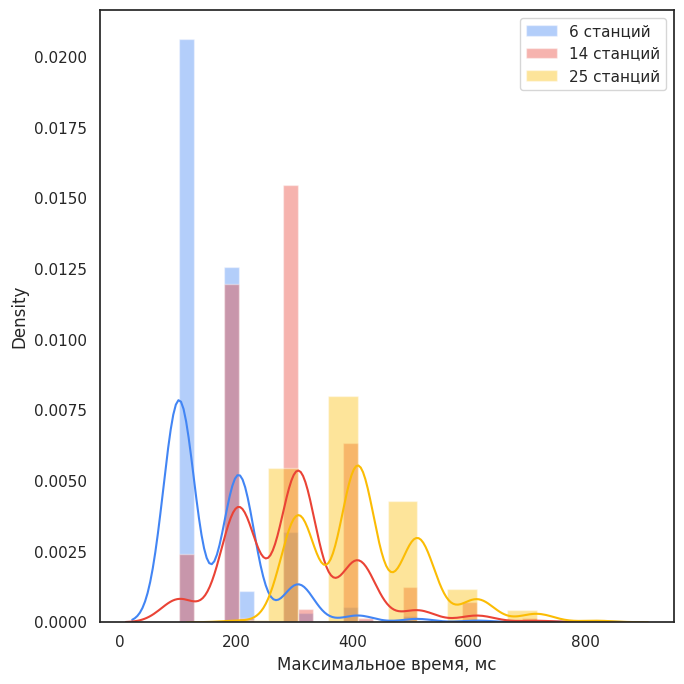

Source code (Python):
"""
Distribution plot options
=========================

"""
import numpy as np
import seaborn as sns
import matplotlib.pyplot as plt


avgArr6 = [102.40124101818184, 102.40124101818184, 102.40124101818184, 102.40124101818184, 102.40124101818184, 102.40157614545456, 102.40157614545456, 102.40157614545456, 102.40157614545456, 102.40157614545456, 102.40157614545456, 102.40157614545456, 102.40157614545456, 102.40157614545456, 102.40157614545456, 102.40191127272729, 102.40191127272729, 102.40191127272729, 102.40191127272729, 102.40191127272729, 102.40191127272729, 102.40191127272729, 102.40191127272729, 102.40191127272729, 102.40191127272729, 102.40191127272729, 102.40191127272729, 102.40191127272729, 102.40191127272729, 102.40191127272729, 102.40191127272729, 102.40191127272729, 102.40191127272729, 102.40191127272729, 102.40191127272729, 102.40191127272729, 102.40191127272729, 102.40191127272729, 102.40191127272729, 102.40191127272729, 102.40191127272729, 102.40191127272729, 102.40191127272729, 102.40191127272729, 102.40191127272729, 102.40191127272729, 102.40224640000001, 102.40224640000001, 102.40224640000001, 102.40224640000001, 102.40224640000001, 102.40224640000001, 102.40224640000001, 102.40224640000001, 102.40258152727274, 102.40258152727274, 102.40258152727274, 102.40258152727274, 102.40258152727274, 102.40258152727274, 102.40258152727274, 102.40258152727274, 102.40258152727274, 102.40258152727274, 102.40258152727274, 102.40258152727274, 102.40291665454546, 102.40291665454546, 102.40291665454546, 102.40291665454546, 102.40291665454546, 102.40291665454546, 102.40291665454546, 102.40291665454546, 102.40291665454546, 102.4032517818182, 102.4032517818182, 102.4032517818182, 102.4032517818182, 102.4032517818182, 102.4032517818182, 102.4032517818182, 102.4032517818182, 102.4032517818182, 102.4032517818182, 102.4032517818182, 102.4032517818182, 102.4032517818182, 102.4032517818182, 102.4032517818182, 102.4032517818182, 102.40358690909092, 102.40358690909092, 102.40358690909092, 102.40358690909092, 102.40358690909092, 102.40358690909092, 102.40358690909092, 102.40358690909092, 102.40358690909092, 102.40358690909092, 102.40358690909092, 102.40358690909092, 102.40358690909092, 102.40358690909092, 102.40358690909092, 102.40358690909092, 102.40358690909092, 102.40358690909092, 102.40358690909092, 102.40392203636365, 102.40392203636365, 102.40392203636365, 102.40392203636365, 102.40392203636365, 102.40392203636365, 102.40392203636365, 102.40392203636365, 102.40392203636365, 102.40392203636365, 102.40392203636365, 102.40392203636365, 102.40392203636365, 102.40392203636365, 102.40392203636365, 102.40392203636365, 102.40392203636365, 102.40392203636365, 102.40392203636365, 102.40392203636365, 102.40392203636365, 102.40392203636365, 102.40425716363637, 102.40425716363637, 102.40425716363637, 102.40425716363637, 102.40425716363637, 102.40425716363637, 102.40425716363637, 102.40425716363637, 102.40425716363637, 102.40425716363637, 102.40425716363637, 102.40425716363637, 102.40425716363637, 102.40425716363637, 102.40425716363637, 102.40425716363637, 102.40425716363637, 102.40425716363637, 102.40425716363637, 102.40425716363637, 102.40425716363637, 102.40425716363637, 102.40425716363637, 102.40425716363637, 102.40425716363637, 102.40425716363637, 102.40425716363637, 102.40425716363637, 102.40425716363637, 102.40425716363637, 102.40425716363637, 102.40425716363637, 102.40425716363637, 102.40425716363637, 102.40425716363637, 102.40425716363637, 102.40459229090911, 102.40459229090911, 102.40459229090911, 102.40459229090911, 102.40459229090911, 102.40459229090911, 102.40459229090911, 102.40459229090911, 102.40459229090911, 102.40459229090911, 102.40459229090911, 102.40459229090911, 102.40459229090911, 102.40459229090911, 102.40459229090911, 102.40459229090911, 102.40459229090911, 102.40459229090911, 102.40459229090911, 102.40459229090911, 102.40459229090911, 102.40459229090911, 102.40459229090911, 102.40459229090911, 102.40459229090911, 102.40459229090911, 102.40459229090911, 102.40459229090911, 102.40459229090911, 102.40459229090911, 102.40459229090911, 102.40459229090911, 102.40459229090911, 102.40459229090911, 102.40459229090911, 102.40459229090911, 102.40459229090911, 102.40459229090911, 102.40459229090911, 102.40459229090911, 102.40459229090911, 102.40459229090911, 102.40526254545456, 102.40593280000002, 102.40626792727274, 102.40626792727274, 102.40660305454547, 102.40660305454547, 102.40660305454547, 102.40660305454547, 102.40693818181819, 102.40693818181819, 102.40693818181819, 102.40727330909093, 102.40727330909093, 102.40727330909093, 102.40727330909093, 102.40727330909093, 102.40727330909093, 102.40760843636365, 102.40760843636365, 102.40760843636365, 102.40760843636365, 102.40794356363638, 102.40794356363638, 102.40794356363638, 102.4082786909091, 102.4082786909091, 102.4082786909091, 102.4082786909091, 102.40861381818183, 102.40861381818183, 102.40861381818183, 102.40861381818183, 102.40894894545455, 102.40894894545455, 102.40894894545455, 102.40894894545455, 102.40928407272729, 102.40928407272729, 102.40928407272729, 102.40928407272729, 102.40961920000001, 102.40961920000001, 102.40961920000001, 102.40961920000001, 102.40995432727274, 102.40995432727274, 102.40995432727274, 102.40995432727274, 102.40995432727274, 102.40995432727274, 102.40995432727274, 102.40995432727274, 102.40995432727274, 102.40995432727274, 204.80023563636368, 204.80023563636368, 204.80023563636368, 204.80023563636368, 204.80023563636368, 204.80023563636368, 204.80023563636368, 204.80023563636368, 204.80023563636368, 204.80023563636368, 204.80023563636368, 204.80023563636368, 204.80023563636368, 204.80023563636368, 204.80023563636368, 204.80023563636368, 204.80023563636368, 204.80023563636368, 204.80023563636368, 204.80023563636368, 204.80023563636368, 204.80023563636368, 204.80023563636368, 204.80023563636368, 204.80023563636368, 204.80023563636368, 204.80023563636368, 204.80023563636368, 204.80023563636368, 204.80023563636368, 204.80023563636368, 204.80023563636368, 204.80023563636368, 204.80023563636368, 204.80023563636368, 204.80057076363641, 204.80057076363641, 204.80057076363641, 204.80057076363641, 204.80057076363641, 204.80057076363641, 204.80057076363641, 204.80057076363641, 204.80057076363641, 204.80057076363641, 204.80057076363641, 204.80057076363641, 204.80057076363641, 204.80057076363641, 204.80057076363641, 204.80057076363641, 204.80057076363641, 204.80057076363641, 204.80057076363641, 204.80057076363641, 204.80057076363641, 204.80057076363641, 204.80057076363641, 204.80057076363641, 204.80057076363641, 204.80057076363641, 204.80057076363641, 204.80057076363641, 204.80057076363641, 204.80057076363641, 204.80057076363641, 204.80057076363641, 204.80057076363641, 204.80057076363641, 204.80057076363641, 204.80057076363641, 204.80057076363641, 204.80057076363641, 204.80057076363641, 204.80057076363641, 204.80057076363641, 204.80057076363641, 204.80057076363641, 204.80057076363641, 204.80057076363641, 204.80057076363641, 204.80057076363641, 204.80057076363641, 204.80057076363641, 204.80057076363641, 204.80090589090915, 204.80090589090915, 204.80090589090915, 204.80090589090915, 204.80090589090915, 204.80090589090915, 204.80090589090915, 204.80090589090915, 204.80090589090915, 204.80090589090915, 204.80090589090915, 204.80090589090915, 204.80090589090915, 204.80090589090915, 204.80090589090915, 204.80090589090915, 204.80090589090915, 204.80090589090915, 204.80090589090915, 204.80090589090915, 204.80090589090915, 204.80090589090915, 204.80090589090915, 204.80090589090915, 204.80090589090915, 204.80090589090915, 204.80090589090915, 204.80090589090915, 204.80090589090915, 204.80090589090915, 204.80090589090915, 204.80090589090915, 204.80090589090915, 204.80090589090915, 204.80090589090915, 204.80090589090915, 204.80090589090915, 204.80090589090915, 204.80090589090915, 204.80090589090915, 204.80090589090915, 204.80090589090915, 204.80090589090915, 204.80090589090915, 204.80090589090915, 204.80090589090915, 204.80090589090915, 204.80090589090915, 204.80090589090915, 204.80090589090915, 204.80090589090915, 204.80090589090915, 204.80090589090915, 204.80090589090915, 204.80090589090915, 204.80090589090915, 204.80090589090915, 204.80090589090915, 204.80090589090915, 204.80090589090915, 204.80090589090915, 204.80090589090915, 204.80090589090915, 204.80090589090915, 204.80090589090915, 204.80090589090915, 204.80090589090915, 204.80090589090915, 204.80090589090915, 204.80090589090915, 204.80090589090915, 204.80090589090915, 204.80090589090915, 204.80090589090915, 204.80090589090915, 204.80090589090915, 204.80124101818186, 204.8015761454546, 204.8015761454546, 204.8015761454546, 204.8015761454546, 204.80191127272732, 204.80191127272732, 204.80191127272732, 204.80191127272732, 204.80191127272732, 204.80191127272732, 204.80191127272732, 204.80358690909097, 204.80358690909097, 307.2002356363637, 307.2002356363637, 307.2002356363637, 307.2002356363637, 307.2002356363637, 307.2002356363637, 307.2002356363637, 307.2002356363637, 307.2002356363637, 307.2002356363637, 307.2002356363637, 307.2002356363637, 307.2005707636364, 307.2005707636364, 307.2005707636364, 307.2005707636364, 307.2005707636364, 307.2005707636364, 307.20090589090916, 307.20090589090916, 307.20090589090916, 307.20090589090916, 307.20090589090916, 307.20090589090916, 307.20090589090916, 307.20090589090916, 307.20090589090916, 307.20090589090916, 307.20090589090916, 307.20090589090916, 307.20090589090916, 307.20090589090916, 307.20090589090916, 307.20090589090916, 307.20090589090916, 307.20090589090916, 307.20090589090916, 307.20090589090916, 307.20090589090916, 307.20090589090916, 307.20090589090916, 307.20124101818186, 307.2015761454546, 307.20191127272733, 307.20191127272733, 409.60057076363637, 409.60057076363637, 409.60057076363637, 409.60090589090913, 409.60090589090913, 409.60090589090913, 409.60090589090913, 409.6019112727273, 512.0005707636362, 512.0005707636362, 512.0005707636362, 512.0009058909089, 614.4005707636362, 614.4009058909089, 716.8009058909089, 819.2005707636362]
avgArr14 = [102.40660305454547, 102.4082786909091, 102.40861381818183, 102.40894894545455, 102.40894894545455, 102.40894894545455, 102.40894894545455, 102.40894894545455, 102.40928407272729, 102.40928407272729, 102.40928407272729, 102.40928407272729, 102.40928407272729, 102.40961920000001, 102.40961920000001, 102.40961920000001, 102.40961920000001, 102.40961920000001, 102.40995432727274, 102.40995432727274, 102.40995432727274, 102.40995432727274, 102.40995432727274, 102.40995432727274, 102.40995432727274, 102.40995432727274, 102.40995432727274, 102.40995432727274, 102.40995432727274, 102.40995432727274, 102.40995432727274, 204.80023563636368, 204.80023563636368, 204.80023563636368, 204.80023563636368, 204.80023563636368, 204.80023563636368, 204.80023563636368, 204.80023563636368, 204.80023563636368, 204.80023563636368, 204.80023563636368, 204.80023563636368, 204.80023563636368, 204.80023563636368, 204.80023563636368, 204.80023563636368, 204.80023563636368, 204.80023563636368, 204.80023563636368, 204.80023563636368, 204.80023563636368, 204.80023563636368, 204.80023563636368, 204.80023563636368, 204.80023563636368, 204.80023563636368, 204.80023563636368, 204.80023563636368, 204.80023563636368, 204.80057076363641, 204.80057076363641, 204.80057076363641, 204.80057076363641, 204.80057076363641, 204.80057076363641, 204.80057076363641, 204.80057076363641, 204.80057076363641, 204.80057076363641, 204.80057076363641, 204.80057076363641, 204.80057076363641, 204.80057076363641, 204.80057076363641, 204.80057076363641, 204.80057076363641, 204.80057076363641, 204.80057076363641, 204.80057076363641, 204.80057076363641, 204.80057076363641, 204.80057076363641, 204.80057076363641, 204.80057076363641, 204.80057076363641, 204.80057076363641, 204.80057076363641, 204.80057076363641, 204.80057076363641, 204.80057076363641, 204.80057076363641, 204.80057076363641, 204.80057076363641, 204.80057076363641, 204.80057076363641, 204.80057076363641, 204.80057076363641, 204.80057076363641, 204.80057076363641, 204.80057076363641, 204.80057076363641, 204.80090589090915, 204.80090589090915, 204.80090589090915, 204.80090589090915, 204.80090589090915, 204.80090589090915, 204.80090589090915, 204.80090589090915, 204.80090589090915, 204.80090589090915, 204.80090589090915, 204.80090589090915, 204.80090589090915, 204.80090589090915, 204.80090589090915, 204.80090589090915, 204.80090589090915, 204.80090589090915, 204.80090589090915, 204.80090589090915, 204.80090589090915, 204.80090589090915, 204.80090589090915, 204.80090589090915, 204.80090589090915, 204.80090589090915, 204.80090589090915, 204.80090589090915, 204.80090589090915, 204.80090589090915, 204.80090589090915, 204.80090589090915, 204.80090589090915, 204.80090589090915, 204.80090589090915, 204.80090589090915, 204.80090589090915, 204.80090589090915, 204.80090589090915, 204.80090589090915, 204.80090589090915, 204.80090589090915, 204.80090589090915, 204.80090589090915, 204.80090589090915, 204.80090589090915, 204.80090589090915, 204.80090589090915, 204.80090589090915, 204.80090589090915, 204.80090589090915, 204.80090589090915, 204.80090589090915, 204.80090589090915, 204.80090589090915, 204.80090589090915, 204.80090589090915, 204.80090589090915, 204.80090589090915, 204.80090589090915, 204.80090589090915, 204.80090589090915, 204.80090589090915, 204.80090589090915, 204.80090589090915, 204.80090589090915, 204.80090589090915, 204.80090589090915, 204.80090589090915, 204.80090589090915, 204.80090589090915, 204.80090589090915, 204.80090589090915, 204.80090589090915, 204.80090589090915, 204.80090589090915, 204.80090589090915, 204.80090589090915, 204.80090589090915, 204.80090589090915, 204.80090589090915, 204.8015761454546, 204.8092840727273, 204.84246167272732, 307.2002356363637, 307.2002356363637, 307.2002356363637, 307.2002356363637, 307.2002356363637, 307.2002356363637, 307.2002356363637, 307.2002356363637, 307.2002356363637, 307.2002356363637, 307.2002356363637, 307.2002356363637, 307.2002356363637, 307.2002356363637, 307.2002356363637, 307.2002356363637, 307.2002356363637, 307.2002356363637, 307.2002356363637, 307.2002356363637, 307.2002356363637, 307.2002356363637, 307.2002356363637, 307.2005707636364, 307.2005707636364, 307.2005707636364, 307.2005707636364, 307.2005707636364, 307.2005707636364, 307.2005707636364, 307.2005707636364, 307.2005707636364, 307.2005707636364, 307.2005707636364, 307.2005707636364, 307.2005707636364, 307.2005707636364, 307.2005707636364, 307.2005707636364, 307.2005707636364, 307.2005707636364, 307.2005707636364, 307.2005707636364, 307.2005707636364, 307.2005707636364, 307.2005707636364, 307.2005707636364, 307.2005707636364, 307.2005707636364, 307.2005707636364, 307.2005707636364, 307.2005707636364, 307.2005707636364, 307.2005707636364, 307.2005707636364, 307.2005707636364, 307.2005707636364, 307.2005707636364, 307.2005707636364, 307.2005707636364, 307.2005707636364, 307.2005707636364, 307.20090589090916, 307.20090589090916, 307.20090589090916, 307.20090589090916, 307.20090589090916, 307.20090589090916, 307.20090589090916, 307.20090589090916, 307.20090589090916, 307.20090589090916, 307.20090589090916, 307.20090589090916, 307.20090589090916, 307.20090589090916, 307.20090589090916, 307.20090589090916, 307.20090589090916, 307.20090589090916, 307.20090589090916, 307.20090589090916, 307.20090589090916, 307.20090589090916, 307.20090589090916, 307.20090589090916, 307.20090589090916, 307.20090589090916, 307.20090589090916, 307.20090589090916, 307.20090589090916, 307.20090589090916, 307.20090589090916, 307.20090589090916, 307.20090589090916, 307.20090589090916, 307.20090589090916, 307.20090589090916, 307.20090589090916, 307.20090589090916, 307.20090589090916, 307.20090589090916, 307.20090589090916, 307.20090589090916, 307.20090589090916, 307.20090589090916, 307.20090589090916, 307.20090589090916, 307.20090589090916, 307.20090589090916, 307.20090589090916, 307.20090589090916, 307.20090589090916, 307.20090589090916, 307.20090589090916, 307.20090589090916, 307.20090589090916, 307.20090589090916, 307.20090589090916, 307.20090589090916, 307.20090589090916, 307.20090589090916, 307.20090589090916, 307.20090589090916, 307.20090589090916, 307.20090589090916, 307.20090589090916, 307.20090589090916, 307.20090589090916, 307.20090589090916, 307.20090589090916, 307.20090589090916, 307.20124101818186, 307.20124101818186, 307.20124101818186, 307.20124101818186, 307.20124101818186, 307.20124101818186, 307.20124101818186, 307.20124101818186, 307.20124101818186, 307.20124101818186, 307.20124101818186, 307.20124101818186, 307.2015761454546, 307.2015761454546, 307.2015761454546, 307.2015761454546, 307.2015761454546, 307.2015761454546, 307.2015761454546, 307.2015761454546, 307.2015761454546, 307.2015761454546, 307.2015761454546, 307.2015761454546, 307.2015761454546, 307.2015761454546, 307.2015761454546, 307.2015761454546, 307.2015761454546, 307.2015761454546, 307.2015761454546, 307.20191127272733, 307.20191127272733, 307.20191127272733, 307.20191127272733, 307.20191127272733, 307.20191127272733, 307.20191127272733, 307.20191127272733, 307.20191127272733, 307.20191127272733, 307.20191127272733, 307.20191127272733, 307.20191127272733, 307.20191127272733, 307.20191127272733, 307.20224640000004, 307.2025815272728, 307.2029166545455, 307.2029166545455, 307.2032517818182, 307.2032517818182, 307.203586909091, 307.203586909091, 307.203586909091, 307.203586909091, 307.203586909091, 307.2039220363637, 307.2039220363637, 307.20425716363644, 307.20425716363644, 307.20425716363644, 307.20425716363644, 307.20425716363644, 307.20425716363644, 307.20425716363644, 307.20459229090915, 307.20459229090915, 307.20861381818185, 307.2089489454546, 307.2092840727273, 307.2099543272728, 409.60023563636366, 409.60023563636366, 409.60023563636366, 409.60023563636366, 409.60023563636366, 409.60023563636366, 409.60023563636366, 409.60023563636366, 409.60023563636366, 409.60023563636366, 409.60023563636366, 409.60023563636366, 409.60057076363637, 409.60057076363637, 409.60057076363637, 409.60057076363637, 409.60057076363637, 409.60057076363637, 409.60057076363637, 409.60057076363637, 409.60057076363637, 409.60057076363637, 409.60057076363637, 409.60057076363637, 409.60057076363637, 409.60057076363637, 409.60057076363637, 409.60057076363637, 409.60057076363637, 409.60057076363637, 409.60057076363637, 409.60057076363637, 409.60057076363637, 409.60057076363637, 409.60057076363637, 409.60057076363637, 409.60057076363637, 409.60057076363637, 409.60057076363637, 409.60090589090913, 409.60090589090913, 409.60090589090913, 409.60090589090913, 409.60090589090913, 409.60090589090913, 409.60090589090913, 409.60090589090913, 409.60090589090913, 409.60090589090913, 409.60090589090913, 409.60090589090913, 409.60090589090913, 409.60090589090913, 409.60090589090913, 409.60090589090913, 409.60090589090913, 409.60090589090913, 409.60090589090913, 409.60090589090913, 409.60090589090913, 409.60090589090913, 409.60090589090913, 409.60090589090913, 409.60090589090913, 409.60090589090913, 409.60090589090913, 409.60090589090913, 409.60090589090913, 409.60090589090913, 409.60090589090913, 409.60090589090913, 409.60090589090913, 409.60090589090913, 409.60090589090913, 409.60090589090913, 409.60090589090913, 409.60090589090913, 409.60090589090913, 409.60124101818184, 409.6019112727273, 409.6032517818182, 409.60392203636366, 409.6042571636364, 512.0002356363635, 512.0005707636362, 512.0005707636362, 512.0005707636362, 512.0005707636362, 512.0005707636362, 512.0009058909089, 512.0009058909089, 512.0009058909089, 512.0009058909089, 512.0009058909089, 512.0009058909089, 512.0009058909089, 512.0009058909089, 512.0009058909089, 512.0012410181818, 614.4009058909089, 614.4009058909089, 614.4009058909089, 614.4009058909089, 614.4009058909089, 614.4009058909089, 614.4009058909089, 614.4009058909089, 614.4009058909089, 716.8005707636362, 716.8005707636362]
avgArr25 = [204.84581294545458, 205.25031156363642, 307.2005707636364, 307.20090589090916, 307.20124101818186, 307.20124101818186, 307.2015761454546, 307.2015761454546, 307.20191127272733, 307.20191127272733, 307.20224640000004, 307.2025815272728, 307.2029166545455, 307.2032517818182, 307.2032517818182, 307.2032517818182, 307.203586909091, 307.203586909091, 307.2039220363637, 307.2039220363637, 307.2039220363637, 307.2039220363637, 307.2039220363637, 307.2039220363637, 307.2039220363637, 307.20425716363644, 307.20425716363644, 307.20425716363644, 307.20425716363644, 307.20425716363644, 307.20425716363644, 307.20425716363644, 307.20425716363644, 307.20425716363644, 307.20425716363644, 307.20425716363644, 307.20425716363644, 307.20425716363644, 307.20459229090915, 307.20459229090915, 307.20459229090915, 307.20459229090915, 307.20459229090915, 307.20459229090915, 307.20459229090915, 307.20459229090915, 307.20459229090915, 307.20459229090915, 307.20459229090915, 307.20459229090915, 307.20459229090915, 307.20459229090915, 307.20459229090915, 307.20459229090915, 307.2052625454546, 307.2059328, 307.2062679272728, 307.2066030545455, 307.2066030545455, 307.20693818181826, 307.20693818181826, 307.20693818181826, 307.20727330909097, 307.20760843636367, 307.20760843636367, 307.20760843636367, 307.20794356363643, 307.20794356363643, 307.20794356363643, 307.20794356363643, 307.20794356363643, 307.20794356363643, 307.20794356363643, 307.20794356363643, 307.20794356363643, 307.20794356363643, 307.20827869090914, 307.20827869090914, 307.20827869090914, 307.20827869090914, 307.20827869090914, 307.20827869090914, 307.20827869090914, 307.20861381818185, 307.20861381818185, 307.20861381818185, 307.20861381818185, 307.2089489454546, 307.2089489454546, 307.2089489454546, 307.2089489454546, 307.2089489454546, 307.2089489454546, 307.2089489454546, 307.2089489454546, 307.2092840727273, 307.2092840727273, 307.2092840727273, 307.2092840727273, 307.2092840727273, 307.2092840727273, 307.2092840727273, 307.2092840727273, 307.2092840727273, 307.2092840727273, 307.2092840727273, 307.2092840727273, 307.2092840727273, 307.2092840727273, 307.2092840727273, 307.2092840727273, 307.2096192000001, 307.2096192000001, 307.2096192000001, 307.2096192000001, 307.2096192000001, 307.2096192000001, 307.2096192000001, 307.2096192000001, 307.2096192000001, 307.2096192000001, 307.2099543272728, 307.2099543272728, 307.2099543272728, 307.2099543272728, 307.2099543272728, 307.2099543272728, 307.2099543272728, 307.2099543272728, 307.2099543272728, 307.2099543272728, 307.2099543272728, 307.2099543272728, 307.2099543272728, 307.2099543272728, 307.2099543272728, 307.2099543272728, 307.2099543272728, 307.2099543272728, 307.2099543272728, 307.2099543272728, 307.2099543272728, 409.60023563636366, 409.60023563636366, 409.60023563636366, 409.60023563636366, 409.60023563636366, 409.60023563636366, 409.60023563636366, 409.60023563636366, 409.60023563636366, 409.60023563636366, 409.60023563636366, 409.60023563636366, 409.60023563636366, 409.60023563636366, 409.60023563636366, 409.60023563636366, 409.60023563636366, 409.60023563636366, 409.60023563636366, 409.60023563636366, 409.60023563636366, 409.60023563636366, 409.60023563636366, 409.60023563636366, 409.60023563636366, 409.60023563636366, 409.60023563636366, 409.60023563636366, 409.60023563636366, 409.60023563636366, 409.60023563636366, 409.60023563636366, 409.60023563636366, 409.60023563636366, 409.60023563636366, 409.60023563636366, 409.60023563636366, 409.60023563636366, 409.60023563636366, 409.60057076363637, 409.60057076363637, 409.60057076363637, 409.60057076363637, 409.60057076363637, 409.60057076363637, 409.60057076363637, 409.60057076363637, 409.60057076363637, 409.60057076363637, 409.60057076363637, 409.60057076363637, 409.60057076363637, 409.60057076363637, 409.60057076363637, 409.60057076363637, 409.60057076363637, 409.60057076363637, 409.60057076363637, 409.60057076363637, 409.60057076363637, 409.60057076363637, 409.60057076363637, 409.60057076363637, 409.60057076363637, 409.60057076363637, 409.60057076363637, 409.60057076363637, 409.60057076363637, 409.60057076363637, 409.60057076363637, 409.60057076363637, 409.60057076363637, 409.60057076363637, 409.60057076363637, 409.60057076363637, 409.60057076363637, 409.60057076363637, 409.60057076363637, 409.60057076363637, 409.60057076363637, 409.60057076363637, 409.60057076363637, 409.60057076363637, 409.60057076363637, 409.60057076363637, 409.60057076363637, 409.60057076363637, 409.60057076363637, 409.60057076363637, 409.60057076363637, 409.60057076363637, 409.60057076363637, 409.60057076363637, 409.60057076363637, 409.60057076363637, 409.60057076363637, 409.60057076363637, 409.60057076363637, 409.60057076363637, 409.60057076363637, 409.60057076363637, 409.60057076363637, 409.60057076363637, 409.60057076363637, 409.60057076363637, 409.60057076363637, 409.60090589090913, 409.60090589090913, 409.60090589090913, 409.60090589090913, 409.60090589090913, 409.60090589090913, 409.60090589090913, 409.60090589090913, 409.60090589090913, 409.60090589090913, 409.60090589090913, 409.60090589090913, 409.60090589090913, 409.60090589090913, 409.60090589090913, 409.60090589090913, 409.60090589090913, 409.60090589090913, 409.60090589090913, 409.60090589090913, 409.60090589090913, 409.60090589090913, 409.60090589090913, 409.60090589090913, 409.60090589090913, 409.60090589090913, 409.60090589090913, 409.60090589090913, 409.60090589090913, 409.60090589090913, 409.60090589090913, 409.60090589090913, 409.60090589090913, 409.60090589090913, 409.60090589090913, 409.60090589090913, 409.60090589090913, 409.60090589090913, 409.60090589090913, 409.60090589090913, 409.60090589090913, 409.60090589090913, 409.60090589090913, 409.60090589090913, 409.60090589090913, 409.60090589090913, 409.60090589090913, 409.60090589090913, 409.60090589090913, 409.60090589090913, 409.60090589090913, 409.60090589090913, 409.60090589090913, 409.60090589090913, 409.60090589090913, 409.60090589090913, 409.60090589090913, 409.60090589090913, 409.60090589090913, 409.60090589090913, 409.60090589090913, 409.60090589090913, 409.60090589090913, 409.60090589090913, 409.60090589090913, 409.60090589090913, 409.60090589090913, 409.60090589090913, 409.60090589090913, 409.60090589090913, 409.60090589090913, 409.60090589090913, 409.60090589090913, 409.60090589090913, 409.60090589090913, 409.60090589090913, 409.60090589090913, 409.60090589090913, 409.60090589090913, 409.60090589090913, 409.60124101818184, 409.60124101818184, 409.6015761454546, 409.6015761454546, 409.6019112727273, 409.6022464, 409.6025815272728, 409.60358690909095, 409.60358690909095, 409.60392203636366, 409.6042571636364, 409.6042571636364, 409.6042571636364, 409.6045922909091, 409.6079435636364, 409.6079435636364, 409.6086138181818, 409.6092840727273, 409.6092840727273, 512.0002356363635, 512.0002356363635, 512.0002356363635, 512.0002356363635, 512.0002356363635, 512.0002356363635, 512.0002356363635, 512.0002356363635, 512.0002356363635, 512.0002356363635, 512.0005707636362, 512.0005707636362, 512.0005707636362, 512.0005707636362, 512.0005707636362, 512.0005707636362, 512.0005707636362, 512.0005707636362, 512.0005707636362, 512.0005707636362, 512.0005707636362, 512.0005707636362, 512.0005707636362, 512.0005707636362, 512.0005707636362, 512.0005707636362, 512.0005707636362, 512.0005707636362, 512.0005707636362, 512.0005707636362, 512.0005707636362, 512.0005707636362, 512.0005707636362, 512.0005707636362, 512.0005707636362, 512.0005707636362, 512.0005707636362, 512.0005707636362, 512.0005707636362, 512.0005707636362, 512.0009058909089, 512.0009058909089, 512.0009058909089, 512.0009058909089, 512.0009058909089, 512.0009058909089, 512.0009058909089, 512.0009058909089, 512.0009058909089, 512.0009058909089, 512.0009058909089, 512.0009058909089, 512.0009058909089, 512.0009058909089, 512.0009058909089, 512.0009058909089, 512.0009058909089, 512.0009058909089, 512.0009058909089, 512.0009058909089, 512.0009058909089, 512.0009058909089, 512.0009058909089, 512.0009058909089, 512.0009058909089, 512.0009058909089, 512.0009058909089, 512.0009058909089, 512.0009058909089, 512.0009058909089, 512.0009058909089, 512.0009058909089, 512.0009058909089, 512.0009058909089, 512.0009058909089, 512.0009058909089, 512.0009058909089, 512.0009058909089, 512.0009058909089, 512.0009058909089, 512.0009058909089, 512.0009058909089, 512.0009058909089, 512.0012410181818, 512.0012410181818, 512.0012410181818, 512.0012410181818, 512.0012410181818, 512.0012410181818, 512.0015761454545, 512.0015761454545, 512.0015761454545, 512.0015761454545, 512.0015761454545, 512.0019112727272, 512.0019112727272, 512.0019112727272, 512.0019112727272, 512.0019112727272, 512.0032517818181, 512.0032517818181, 512.0035869090908, 512.0035869090908, 512.0035869090908, 512.0039220363635, 512.0042571636362, 512.0042571636362, 512.0042571636362, 512.0089489454544, 512.0099543272726, 614.4002356363635, 614.4002356363635, 614.4002356363635, 614.4005707636362, 614.4005707636362, 614.4005707636362, 614.4005707636362, 614.4005707636362, 614.4005707636362, 614.4005707636362, 614.4005707636362, 614.4005707636362, 614.4005707636362, 614.4005707636362, 614.4005707636362, 614.4005707636362, 614.4005707636362, 614.4009058909089, 614.4009058909089, 614.4009058909089, 614.4009058909089, 614.4009058909089, 614.4009058909089, 614.4009058909089, 614.4009058909089, 614.4009058909089, 614.4009058909089, 614.4009058909089, 614.4009058909089, 614.4009058909089, 716.8002356363635, 716.8005707636362, 716.8005707636362, 716.8009058909089, 716.8009058909089, 716.8009058909089, 716.8009058909089, 716.8009058909089, 716.8009058909089, 716.8009058909089, 716.8009058909089, 819.2009058909089, 819.2009058909089]

a6 = np.array(avgArr6)
a14 = np.array(avgArr14)
a25 = np.array(avgArr25)

sns.set(style="white", palette="muted", color_codes=True)

f, axes = plt.subplots(figsize=(7, 7))

axlabel = 'Максимальное время, мс'

sns.distplot(a6, color="#4285f4", ax=axes, axlabel=axlabel, label='6 станций')
sns.distplot(a14, color="#ea4335", ax=axes, axlabel=axlabel, label='14 станций')
sns.distplot(a25, color="#fbbc04", ax=axes, axlabel=axlabel, label='25 станций')

axes.legend()

plt.setp(axes)
plt.tight_layout()
plt.show()